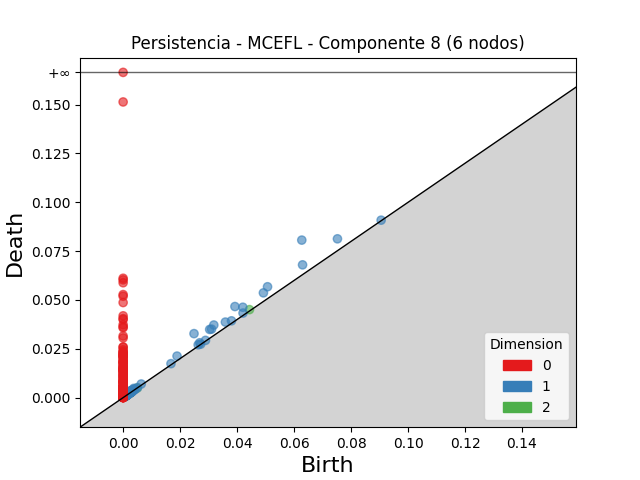

The table this chart was drawn from, first rows:
dimension, birth, death
2, 0.04435, 0.04506
2, 0.001864, 0.002104
2, 0.002173, 0.002348
2, 0.002475, 0.002643
2, 0.002625, 0.002724
2, 0.00269, 0.002753
2, 0.0009127, 0.0009724
2, 0.001681, 0.001728
2, 0.001908, 0.001942
2, 0.001473, 0.001505
2, 0.001817, 0.001844
2, 0.002032, 0.002057
2, 0.002892, 0.002914
2, 0.001466, 0.00148
2, 0.001761, 0.001773
2, 0.002307, 0.002318
2, 0.004893, 0.004895
1, 0.06271, 0.08066
1, 0.02488, 0.03277
1, 0.03924, 0.04664
1, 0.05069, 0.05677
1, 0.07523, 0.08131
1, 0.03183, 0.03718
1, 0.06298, 0.06799
1, 0.03038, 0.03492
1, 0.04924, 0.05364
1, 0.04201, 0.04628
1, 0.03103, 0.03507
1, 0.03589, 0.03868
1, 0.01892, 0.02127
1, 0.03803, 0.03932
1, 0.04208, 0.0433
1, 0.02688, 0.02809
1, 0.003732, 0.004733
1, 0.001505, 0.00238
1, 0.002599, 0.003464
1, 0.001057, 0.001874
1, 0.02634, 0.02705
1, 0.001853, 0.002538
1, 0.001334, 0.002005
1, 0.001724, 0.00237
1, 0.001833, 0.002459
1, 0.002973, 0.003597
1, 0.006362, 0.006978
1, 0.01679, 0.0174
1, 0.002998, 0.003597
1, 0.002903, 0.003496
1, 0.001905, 0.002493
1, 0.001593, 0.002171
1, 0.002324, 0.002899
1, 0.001399, 0.001939
1, 0.003697, 0.004213
1, 0.002423, 0.002937
1, 0.002008, 0.002514
1, 0.001395, 0.001892
1, 0.00155, 0.002035
1, 0.00154, 0.002016
1, 0.00192, 0.002392
1, 0.001614, 0.002041
1, 0.001087, 0.001501
... 1,322 more rows
